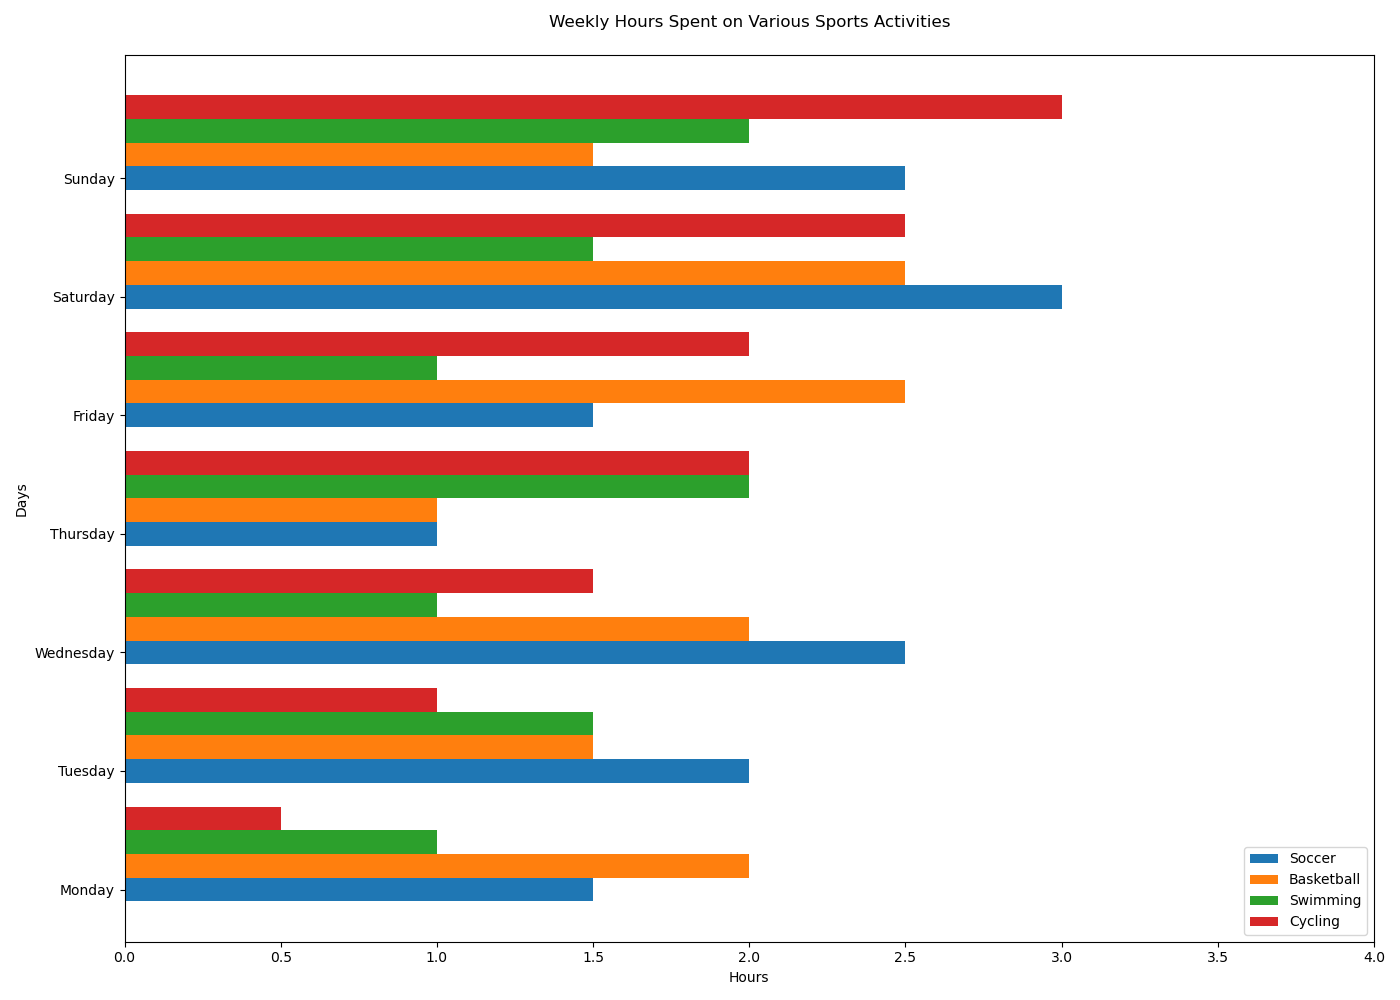

The data file committed next to this chart (first rows):
Days, Soccer, Basketball, Swimming, Cycling
Monday, 1.5, 2.0, 1.0, 0.5
Tuesday, 2.0, 1.5, 1.5, 1.0
Wednesday, 2.5, 2.0, 1.0, 1.5
Thursday, 1.0, 1.0, 2.0, 2.0
Friday, 1.5, 2.5, 1.0, 2.0
Saturday, 3.0, 2.5, 1.5, 2.5
Sunday, 2.5, 1.5, 2.0, 3.0
